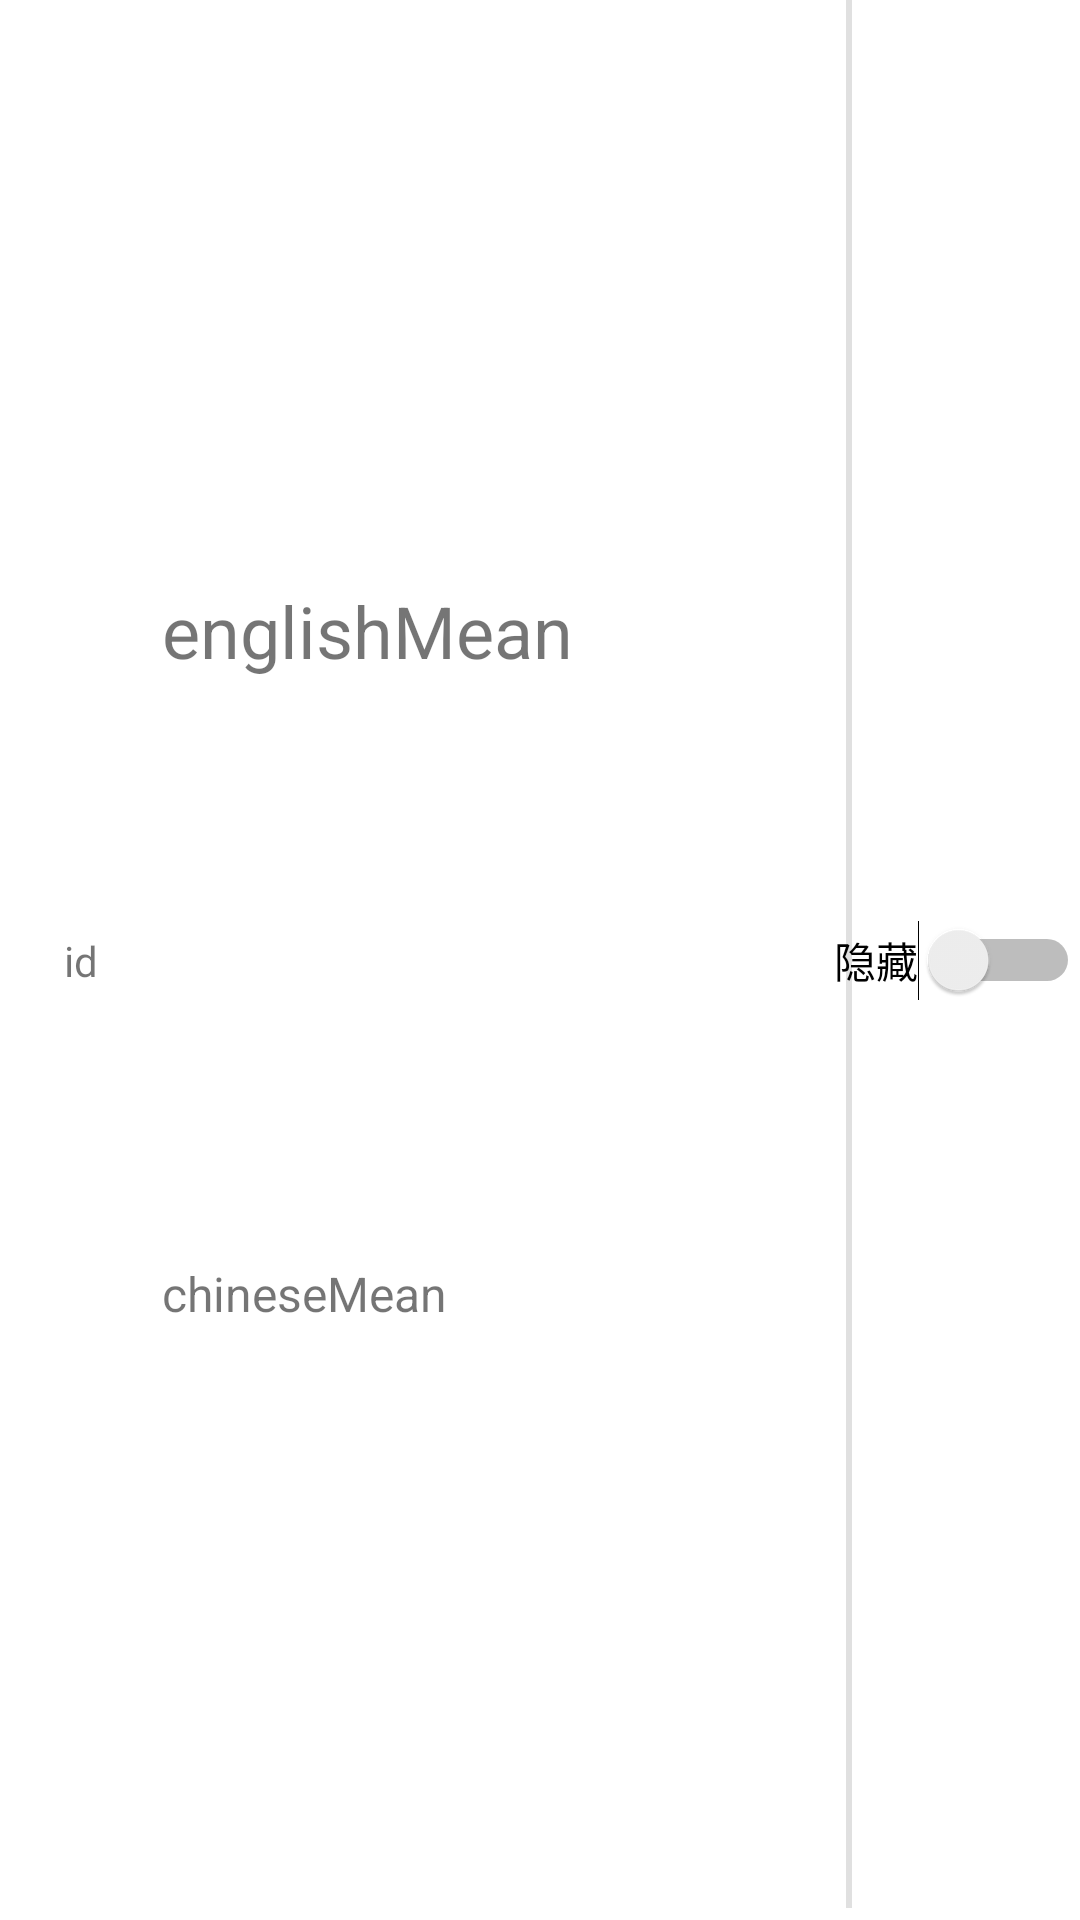

Produce the Android XML layout that renders to this screen, including the resource entries it uses.
<!-- AndroidManifest.xml: application theme Theme.Moudle_Word -->
<!-- res/layout/word_item.xml -->
<?xml version="1.0" encoding="utf-8"?>
<layout xmlns:android="http://schemas.android.com/apk/res/android"
    xmlns:app="http://schemas.android.com/apk/res-auto"
    xmlns:tools="http://schemas.android.com/tools">

    <data>

    </data>

    <androidx.constraintlayout.widget.ConstraintLayout
        android:layout_width="match_parent"
        android:layout_height="wrap_content">

        <TextView
            android:id="@+id/tv_word_id"
            android:layout_width="wrap_content"
            android:layout_height="wrap_content"
            android:text="id"
            app:layout_constraintBottom_toBottomOf="parent"
            app:layout_constraintEnd_toStartOf="@+id/guideline"
            app:layout_constraintStart_toStartOf="parent"
            app:layout_constraintTop_toTopOf="parent" />

        <androidx.constraintlayout.widget.Guideline
            android:id="@+id/guideline"
            android:layout_width="wrap_content"
            android:layout_height="wrap_content"
            android:orientation="vertical"
            app:layout_constraintGuide_percent="0.15" />

        <TextView
            android:id="@+id/tv_word_chinese"
            android:layout_width="wrap_content"
            android:layout_height="wrap_content"
            android:layout_marginBottom="4dp"
            android:text="chineseMean"
            android:textSize="16sp"
            app:layout_constraintBottom_toBottomOf="parent"
            app:layout_constraintStart_toStartOf="@+id/tv_word_english"
            app:layout_constraintTop_toBottomOf="@+id/tv_word_english" />

        <TextView
            android:id="@+id/tv_word_english"
            android:layout_width="wrap_content"
            android:layout_height="wrap_content"
            android:text="englishMean"
            android:textSize="24sp"
            app:layout_constraintBottom_toTopOf="@+id/tv_word_chinese"
            app:layout_constraintStart_toStartOf="@+id/guideline"
            app:layout_constraintTop_toTopOf="parent" />

        <androidx.constraintlayout.widget.Guideline
            android:id="@+id/guideline2"
            android:layout_width="wrap_content"
            android:layout_height="wrap_content"
            android:orientation="vertical"
            app:layout_constraintGuide_percent="0.8" />

        <Switch
            android:id="@+id/switch_word_hide_chinesemean"
            android:layout_width="wrap_content"
            android:layout_height="wrap_content"
            android:text="隐藏"
            app:layout_constraintBottom_toBottomOf="parent"
            app:layout_constraintEnd_toEndOf="parent"
            app:layout_constraintTop_toTopOf="parent" />

        <View
            android:id="@+id/divider"
            android:layout_width="2dp"
            android:layout_height="0dp"
            android:layout_marginBottom="4dp"
            android:background="?android:attr/listDivider"
            app:layout_constraintBottom_toBottomOf="parent"
            app:layout_constraintEnd_toStartOf="@+id/switch_word_hide_chinesemean"
            app:layout_constraintStart_toStartOf="@+id/guideline2"
            app:layout_constraintTop_toTopOf="parent" />
    </androidx.constraintlayout.widget.ConstraintLayout>
</layout>
<!-- resources referenced by this layout -->
<resources>
  <style name="Theme.Moudle_Word" parent="Theme.MaterialComponents.DayNight.DarkActionBar">
          
          <item name="colorPrimary">@color/purple_500</item>
          <item name="colorPrimaryVariant">@color/purple_700</item>
          <item name="colorOnPrimary">@color/white</item>
          
          <item name="colorSecondary">@color/teal_200</item>
          <item name="colorSecondaryVariant">@color/teal_700</item>
          <item name="colorOnSecondary">@color/black</item>
          
          <item name="android:statusBarColor" tools:targetApi="l">?attr/colorPrimaryVariant</item>
          
      </style>
  <!-- not gathered from this repository: default colours our renderer supplied (Android Studio template values) -->
  <color name="purple_500">#FF6200EE</color>
  <color name="purple_700">#FF3700B3</color>
  <color name="teal_200">#FF03DAC5</color>
  <color name="teal_700">#FF018786</color>
  <color name="black">#FF000000</color>
  <color name="white">#FFFFFFFF</color>
</resources>
